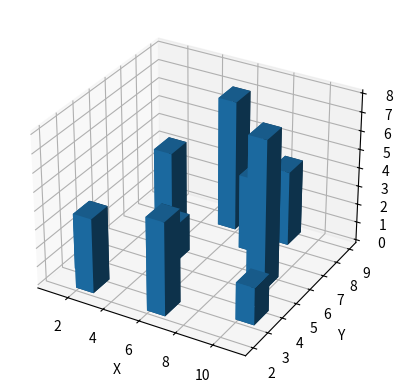

Write Python code to recreate this figure.
import matplotlib.pyplot as plt

X = [1, 2, 3, 4, 5, 6, 7, 8, 9, 10]
Y = [3, 2, 6, 5, 8, 2, 7, 8, 5, 3]
Z = [3, 4, 5, 2, 7, 5, 4, 4, 8, 2]
fig = plt.figure()
ax = fig.add_subplot(projection = '3d')
ax.bar3d(X, Y, 0, 1, 1, Z)
ax.set_xlabel('X')
ax.set_ylabel('Y')
ax.set_zlabel('Z')
